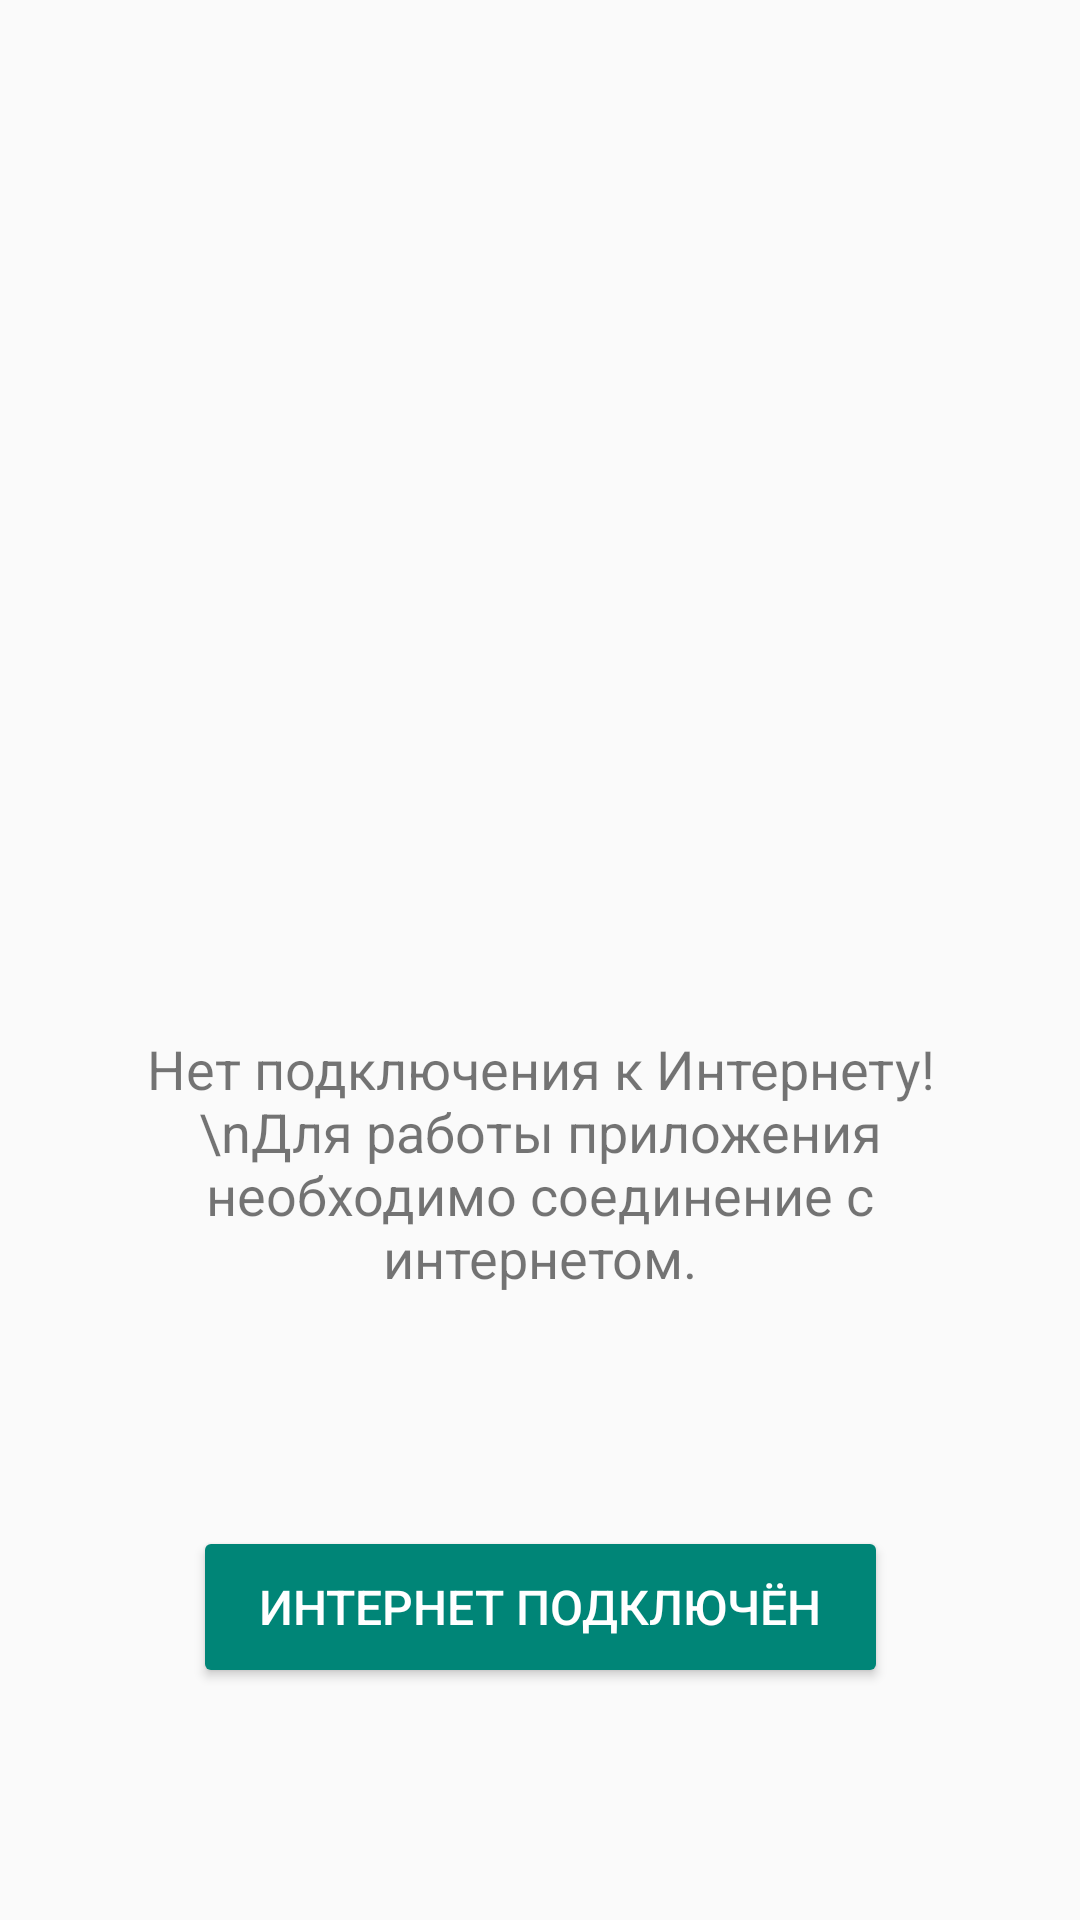

Android layout source for this screen:
<!-- AndroidManifest.xml: application theme Theme.AppCompat.DayNight.NoActionBar -->
<!-- res/layout/activity_check.xml -->
<?xml version="1.0" encoding="utf-8"?>
<androidx.constraintlayout.widget.ConstraintLayout xmlns:android="http://schemas.android.com/apk/res/android"
    xmlns:app="http://schemas.android.com/apk/res-auto"
    xmlns:tools="http://schemas.android.com/tools"
    android:layout_width="match_parent"
    android:layout_height="match_parent"
    tools:context=".CheckActivity">

    <ImageView
        android:id="@+id/imageView2"
        android:layout_width="100dp"
        android:layout_height="100dp"
        android:layout_marginBottom="100dp"
        app:layout_constraintBottom_toBottomOf="parent"
        app:layout_constraintEnd_toEndOf="parent"
        app:layout_constraintStart_toStartOf="parent"
        app:layout_constraintTop_toTopOf="parent"
        app:srcCompat="@drawable/nointernet" />

    <TextView
        android:id="@+id/textView2"
        android:layout_width="0dp"
        android:layout_height="wrap_content"
        android:layout_marginStart="32dp"
        android:layout_marginTop="24dp"
        android:layout_marginEnd="32dp"
        android:gravity="center"
        android:text="Нет подключения к Интернету!\nДля работы приложения необходимо соединение с интернетом."
        android:textSize="18sp"
        app:layout_constraintEnd_toEndOf="parent"
        app:layout_constraintHorizontal_bias="0.5"
        app:layout_constraintStart_toStartOf="parent"
        app:layout_constraintTop_toBottomOf="@+id/imageView2" />

    <Button
        android:id="@+id/connect"
        style="@style/Widget.AppCompat.Button.Colored"
        android:layout_width="wrap_content"
        android:layout_height="54dp"
        android:paddingLeft="22dp"
        android:paddingRight="22dp"
        android:text="ИНТЕРНЕТ ПОДКЛЮЧЁН"
        android:textSize="16sp"
        app:layout_constraintBottom_toBottomOf="parent"
        app:layout_constraintEnd_toEndOf="parent"
        app:layout_constraintHorizontal_bias="0.5"
        app:layout_constraintStart_toStartOf="parent"
        app:layout_constraintTop_toBottomOf="@+id/textView2" />
</androidx.constraintlayout.widget.ConstraintLayout>
<!-- resources referenced by this layout -->
<resources>

</resources>
